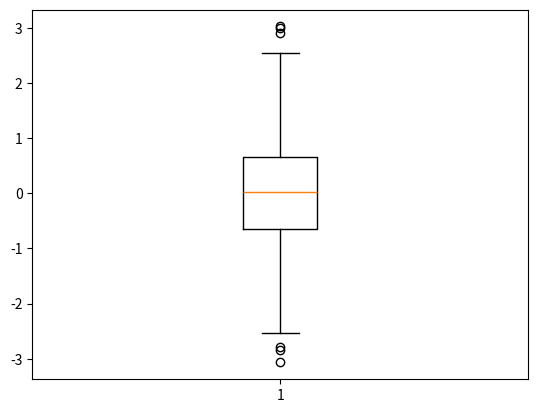

Recreate this plot in Python.
import matplotlib.pyplot as plt
import numpy as np

data = np.random.randn(1000)
plt.boxplot(data)
plt.show()
